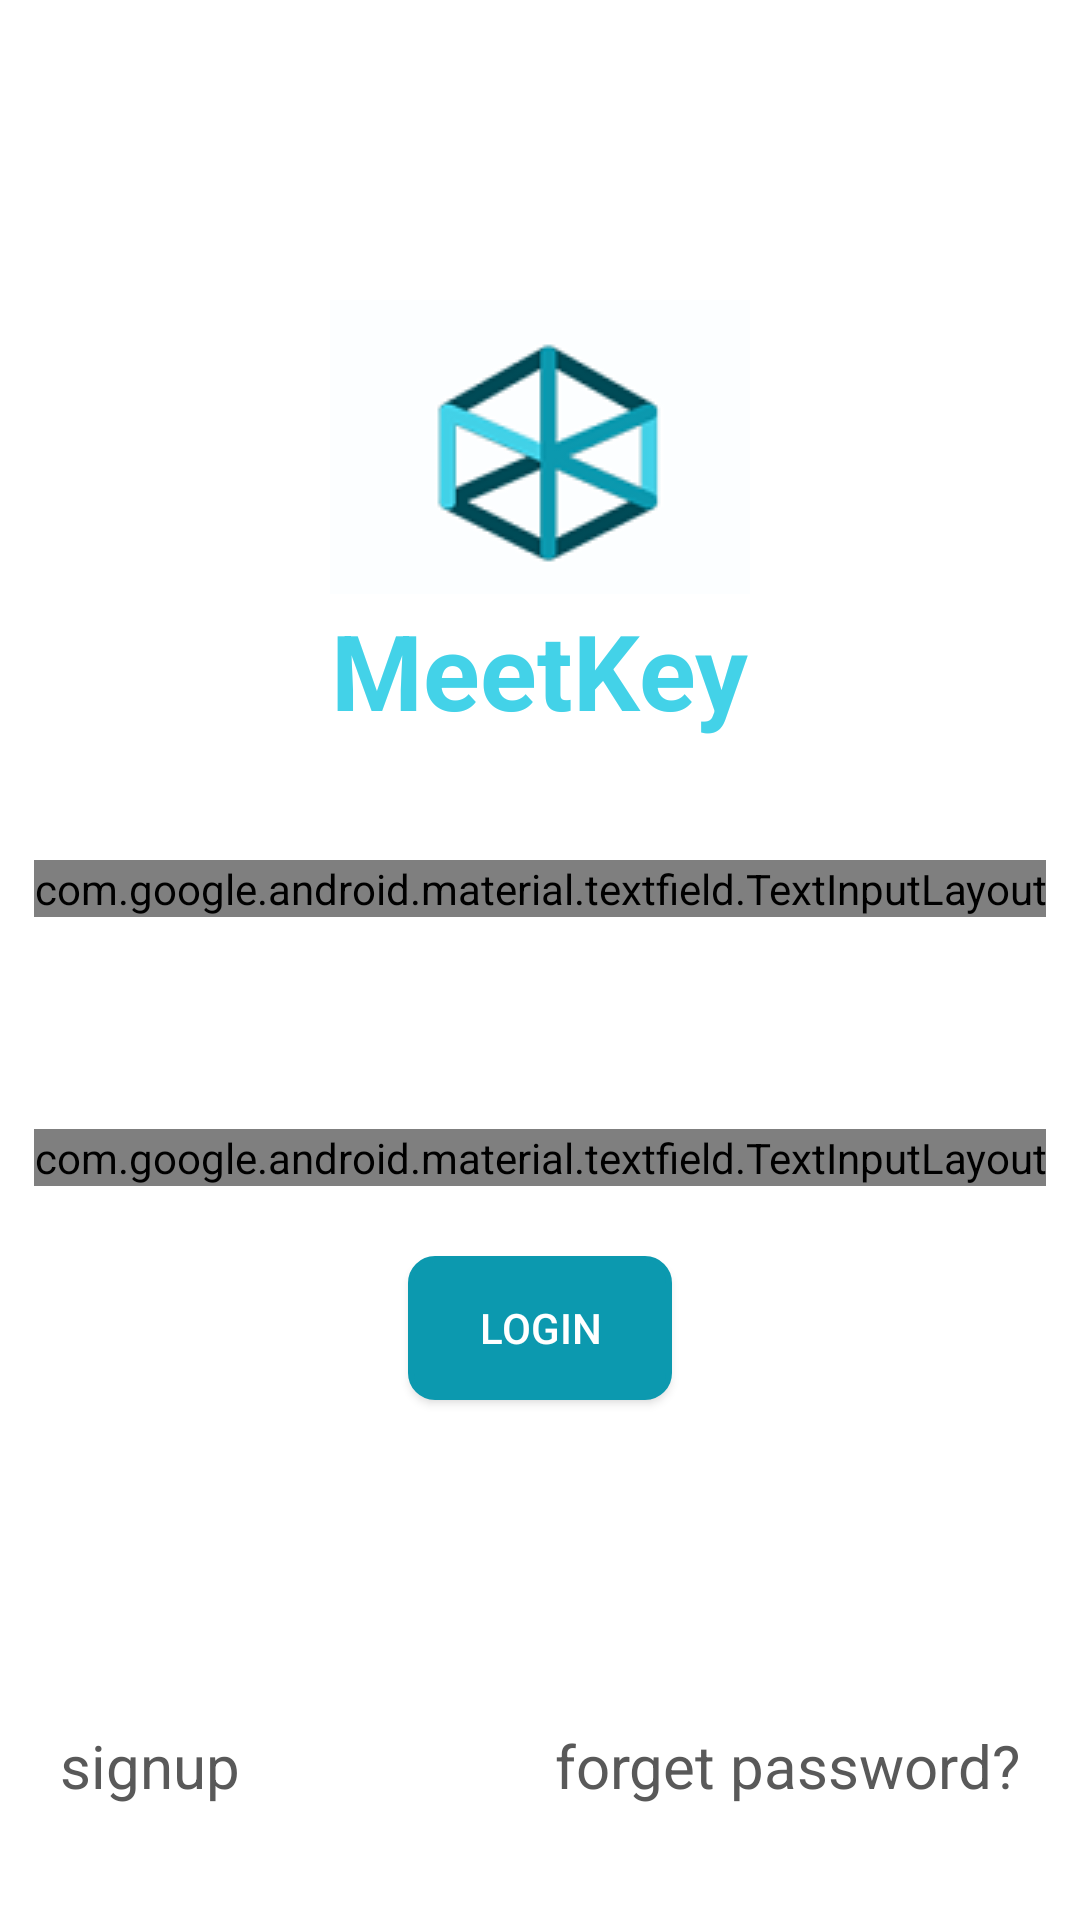

Layout XML and referenced resources for this Android screen:
<!-- AndroidManifest.xml: application theme AppTheme.NoActionBar -->
<!-- res/layout/login.xml -->
<?xml version="1.0" encoding="utf-8"?>
<RelativeLayout
    xmlns:android="http://schemas.android.com/apk/res/android"
    xmlns:app="http://schemas.android.com/apk/res-auto"
    xmlns:tools="http://schemas.android.com/tools"
    android:layout_width="match_parent"
    android:layout_height="match_parent"
    android:background="#ffffff"
    >

    <ImageView
        android:layout_width="wrap_content"
        android:layout_height="wrap_content"
        android:src="@drawable/only_logo"
        android:layout_centerHorizontal="true"
        android:layout_marginTop="100dp"
        />
    <TextView
        android:id="@+id/textView"
        android:layout_width="wrap_content"
        android:layout_height="wrap_content"
        android:layout_marginTop="200dp"
        android:text="MeetKey"
        android:textColor="#43d2e8"
        android:textSize="35dp"
        android:textStyle="bold"
        android:layout_centerHorizontal="true"
         />

    <RelativeLayout
        android:id="@+id/relativeLayout"
        android:layout_width="match_parent"
        android:layout_height="0dp"
        android:layout_alignParentStart="true"
        android:layout_alignParentBottom="true"
        android:layout_marginBottom="38dp"
        android:layout_below="@+id/textView"
        android:paddingTop="40dp"
        >
    <com.google.android.material.textfield.TextInputLayout
        android:layout_width="wrap_content"
        android:layout_height="wrap_content"
        android:gravity="center_horizontal"
        android:layout_centerHorizontal="true"
        app:boxStrokeColor="#43d2e8"
        app:hintTextAppearance="@style/myHintStyle"
        style="@style/SongTextInput"
        >

        <com.google.android.material.textfield.TextInputEditText
            android:id="@+id/userid"
            style="@style/SongTextInput"
            android:layout_width="250dp"
            android:layout_height="48dp"
            android:layout_centerHorizontal="true"
            android:layout_gravity="center"
            android:hint="username"
            android:inputType="text"
            android:padding="10dp"
            android:textColor="#000000"
            android:textColorHint="#757575"
            android:outlineAmbientShadowColor="#ffffff"
            android:textSize="15dp" />
    </com.google.android.material.textfield.TextInputLayout>
        <TextView
            android:layout_width="wrap_content"
            android:layout_height="wrap_content"
            android:clickable="true"
            android:onClick="onClick"
            android:text="signup"
            android:textColor="#595959"
            android:layout_alignParentBottom="true"
            android:layout_alignParentLeft="true"
            android:id="@+id/signup"
            android:layout_marginLeft="20dp"
            android:textSize="20dp"
                />
        <TextView
            android:layout_width="wrap_content"
            android:layout_height="wrap_content"
            android:clickable="true"
            android:onClick="onClick"
            android:text="forget password?"
            android:textColor="#595959"
            android:layout_alignParentBottom="true"
            android:layout_alignParentRight="true"
            android:id="@+id/forget_password"
            android:layout_marginRight="20dp"
            android:textSize="20dp"
            />


        <Button
            android:id="@+id/login"
            android:layout_width="wrap_content"
            android:layout_height="wrap_content"
            android:layout_alignParentTop="true"
            android:layout_centerHorizontal="true"
            android:layout_gravity="center_horizontal"
            android:layout_marginTop="132dp"
            android:background="@drawable/button_shape"
            android:text="Login"
            android:textColor="#ffffff"

            />
<com.google.android.material.textfield.TextInputLayout
    android:layout_width="wrap_content"
    android:layout_height="wrap_content"
    android:layout_centerHorizontal="true"
    android:layout_above="@+id/login"
    android:layout_marginBottom="-109dp"
    app:boxStrokeColor="#43d2e8"
    style="@style/SongTextInput"
    app:hintTextAppearance="@style/myHintStyle"

    >
        <com.google.android.material.textfield.TextInputEditText
            android:id="@+id/userpw"
            android:layout_width="250dp"
            android:layout_height="48dp"
            android:layout_above="@+id/login"
            android:layout_gravity="center"
            android:hint="password"
            android:textSize="15dp"
            android:inputType="textPassword"
            android:textColor="#000000"
            android:textColorHint="#757575" />
</com.google.android.material.textfield.TextInputLayout>
    </RelativeLayout>


</RelativeLayout>
<!-- resources referenced by this layout -->
<resources>
  <!-- drawable button_shape (drawable) -->
  <?xml version="1.0" encoding="utf-8"?>
  <shape xmlns:android="http://schemas.android.com/apk/res/android"
      android:shape="rectangle" android:padding="10dp">
      <solid android:color="#0c99af"/>
      <corners
          android:bottomRightRadius="8dp"
          android:bottomLeftRadius="8dp"
          android:topLeftRadius="8dp"
          android:topRightRadius="8dp"/>
      <stroke android:width="2dp"
          android:color="#0c99af"
          />
  </shape>
  <!-- drawable only_logo: png bitmap (drawable, 5823 bytes) -->
  <style name="SongTextInput" parent="Widget.MaterialComponents.TextInputLayout.OutlinedBox">
      <item name="boxStrokeColor">#7de2fc</item>
      <item name="boxStrokeWidth">2dp</item>
  </style>
  <style name="myHintStyle" parent="TextAppearance.AppCompat">
          <item name="android:textColorHint">#797979</item>
      </style>
  <style name="AppTheme.NoActionBar">
          <item name="windowActionBar">false</item>
          <item name="windowNoTitle">true</item>
  
      </style>
</resources>
